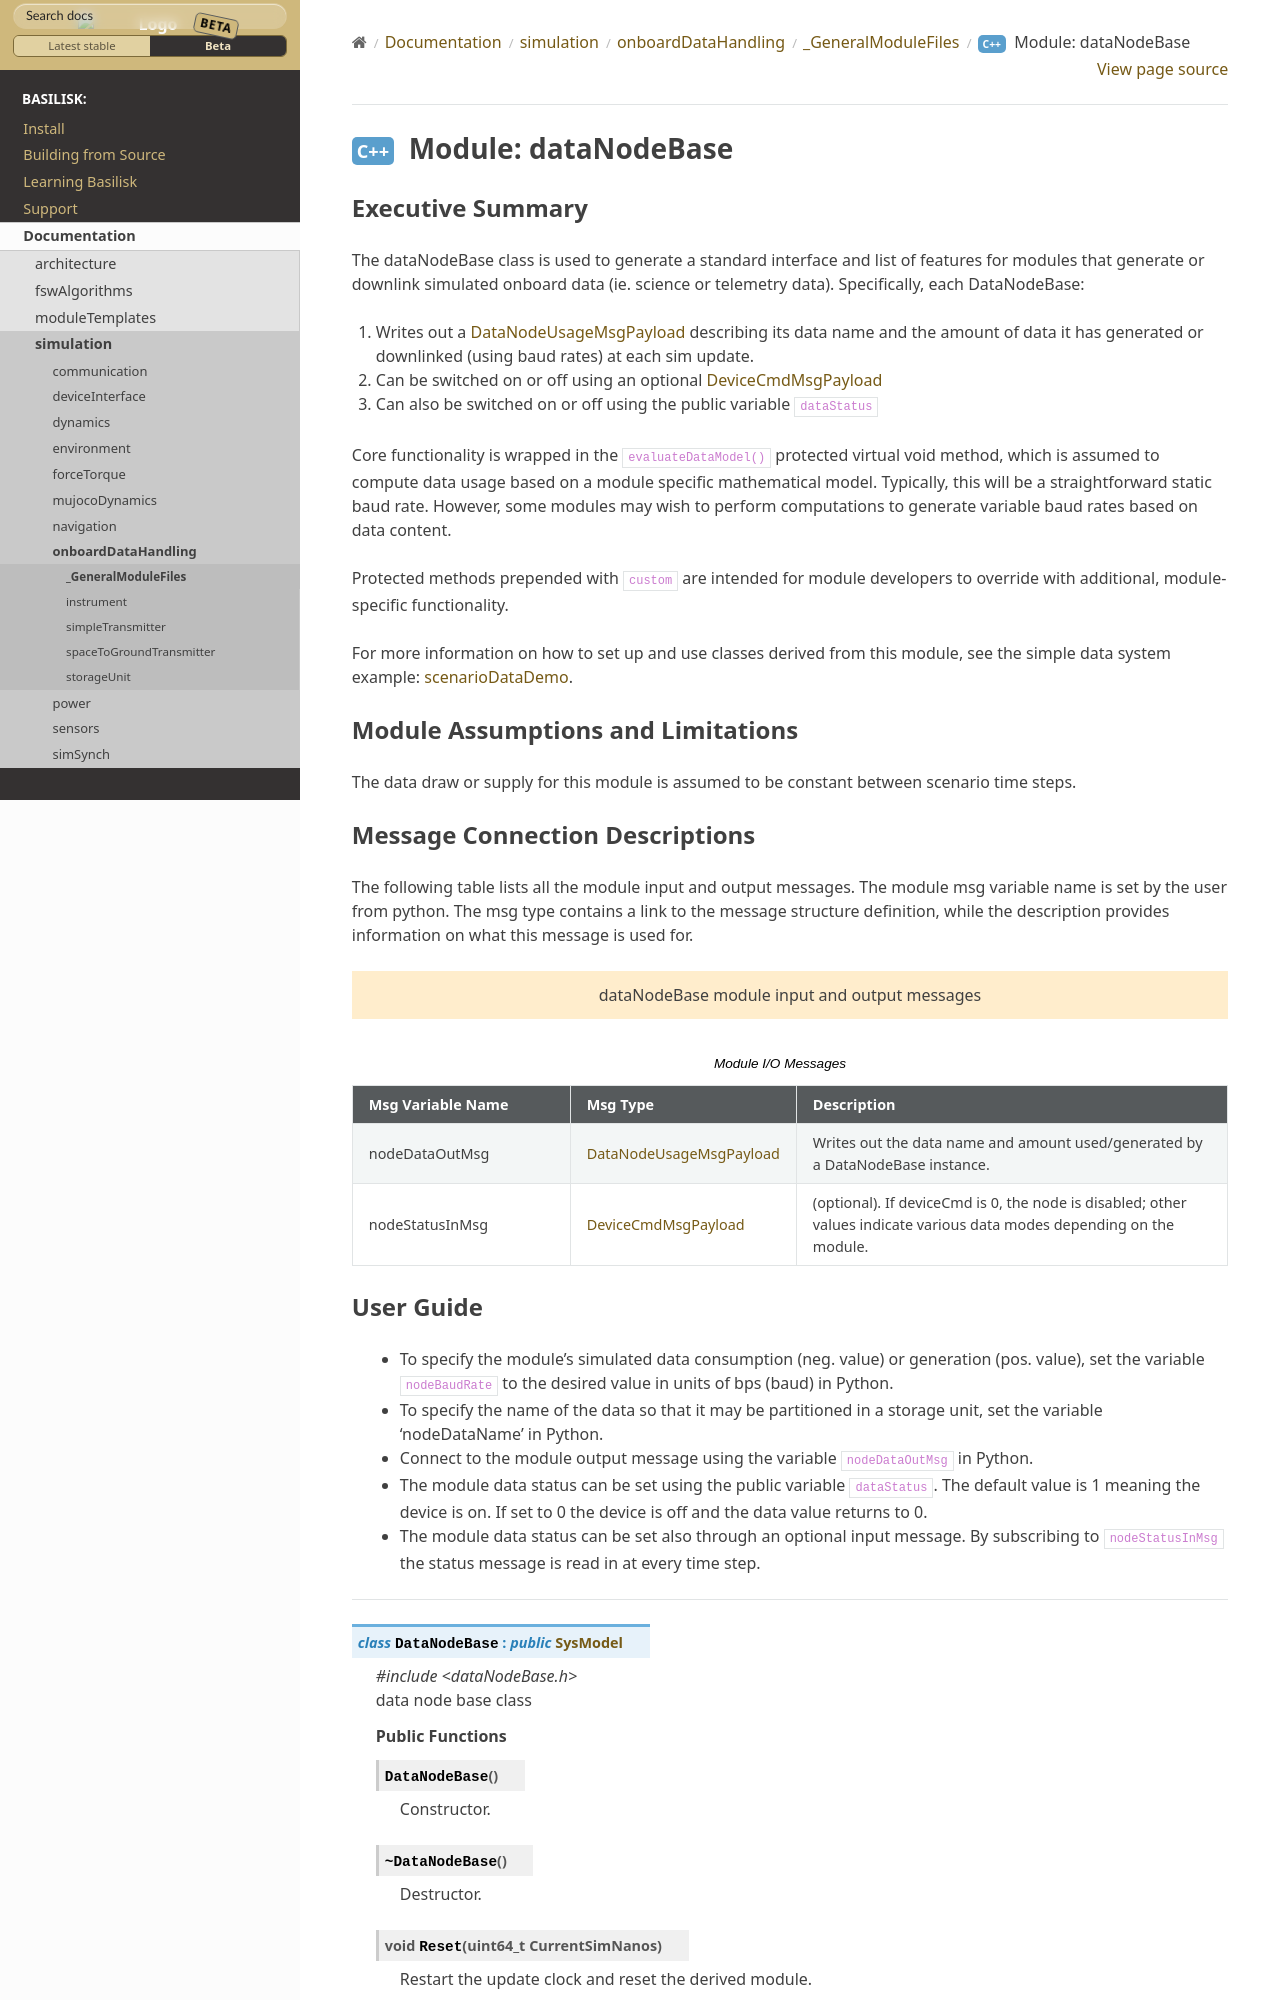

repository: AVSLab/basilisk · page: develop/Documentation/simulation/onboardDataHandling/_GeneralModuleFiles/dataNodeBase.html · generator: sphinx

Executive Summary
-----------------
The dataNodeBase class is used to generate a standard interface and list of features for modules that generate or downlink simulated onboard data (ie. science or telemetry data). Specifically, each DataNodeBase:

1. Writes out a :ref:`DataNodeUsageMsgPayload` describing its data name and the amount of data it has generated or downlinked (using baud rates) at each sim update.
2. Can be switched on or off using an optional :ref:`DeviceCmdMsgPayload`
3. Can also be switched on or off using the public variable ``dataStatus``

Core functionality is wrapped in the ``evaluateDataModel()`` protected virtual void method, which is assumed to compute data usage based on a module specific mathematical model. Typically, this will be a straightforward static baud rate. However, some modules may wish to perform computations to generate variable baud rates based on data content.

Protected methods prepended with ``custom`` are intended for module developers to override with additional, module-specific functionality.

For more information on how to set up and use classes derived from this module, see the simple data system example: :ref:`scenarioDataDemo`.
